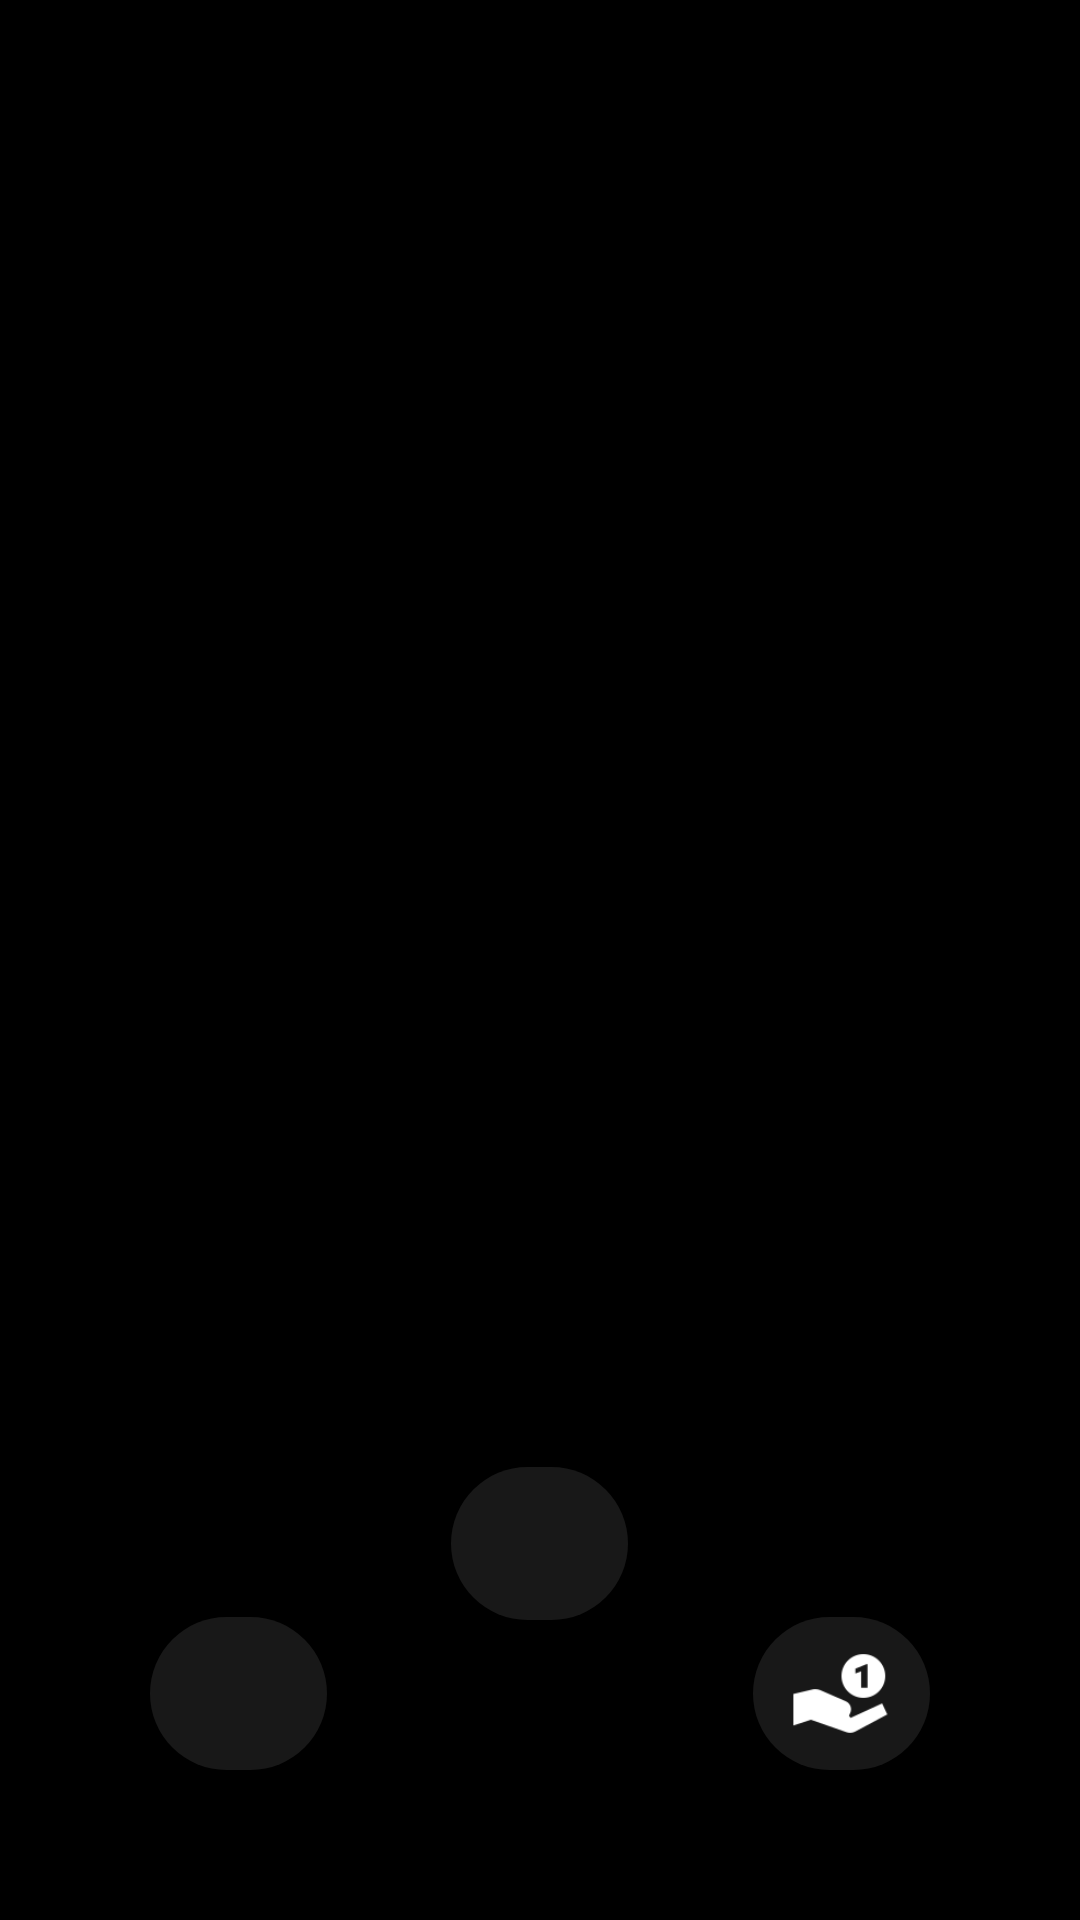

Android layout source for this screen:
<!-- AndroidManifest.xml: application theme AppThemeNo -->
<!-- res/layout/activity_fullscreen_image.xml -->
<?xml version="1.0" encoding="utf-8"?>

<RelativeLayout xmlns:android="http://schemas.android.com/apk/res/android"
    android:layout_width="match_parent"
    android:layout_height="match_parent"
    android:background="@color/black" >

    <ProgressBar
        android:id="@+id/pbLoader"
        style="?android:attr/progressBarStyle"
        android:layout_width="wrap_content"
        android:layout_height="wrap_content"
        android:layout_centerInParent="true" >
    </ProgressBar>

    

    <LinearLayout
        android:layout_width="match_parent"
        android:layout_height="match_parent"
        android:orientation="vertical" >

        <LinearLayout
            android:layout_width="match_parent"
            android:layout_height="match_parent" >

            <ImageView
                android:id="@+id/imgFullscreen"
                android:layout_width="match_parent"
                android:layout_height="match_parent"
                android:scaleType="fitXY" />
        </LinearLayout>
    </LinearLayout>

    

    <LinearLayout
        android:id="@+id/llInfoWallpaper"
        android:layout_width="wrap_content"
        android:layout_height="wrap_content"
        android:layout_alignParentBottom="true"
        android:layout_alignParentLeft="true"
        android:layout_marginBottom="50dp"
        android:layout_marginLeft="50dp"
        android:background="@drawable/btn_corner"
        android:gravity="center_vertical"
        android:orientation="horizontal" >

        <ImageView
            android:layout_width="35dp"
            android:layout_height="35dp"
            android:src="@drawable/info" />

    </LinearLayout>

    

    <LinearLayout
        android:id="@+id/llDownloadWallpaper"
        android:layout_width="wrap_content"
        android:layout_height="wrap_content"
        android:layout_alignParentBottom="true"
        android:layout_alignParentRight="true"
        android:layout_marginBottom="50dp"
        android:layout_marginRight="50dp"
        android:background="@drawable/btn_corner"
        android:gravity="center_vertical"
        android:orientation="horizontal" >

        <ImageView
            android:layout_width="35dp"
            android:layout_height="35dp"
            android:src="@drawable/get" />

    </LinearLayout>

    

    <LinearLayout
        android:id="@+id/llSetWallpaper"
        android:layout_width="wrap_content"
        android:layout_height="wrap_content"
        android:layout_centerHorizontal="true"
        android:layout_alignParentBottom="true"
        android:layout_marginBottom="100dp"
        android:background="@drawable/btn_corner"
        android:gravity="center_vertical"
        android:orientation="horizontal" >

        <ImageView
            android:layout_width="35dp"
            android:layout_height="35dp"
            android:src="@drawable/ico_apply" />

    </LinearLayout>

</RelativeLayout>
<!-- resources referenced by this layout -->
<resources>
  <color name="black">#000000</color>
  <!-- drawable btn_corner (drawable) -->
  <?xml version="1.0" encoding="utf-8"?>
  
  <shape xmlns:android="http://schemas.android.com/apk/res/android"
      android:shape="rectangle" >
  
      
      <solid android:color="#181818" >
      </solid>   
  
      
      <padding
          android:bottom="8dp"
          android:left="12dp"
          android:right="12dp"
          android:top="8dp" >
      </padding>
  
      
      <corners android:radius="50dp" >
      </corners>
  
  </shape>
  <!-- drawable get: png bitmap (drawable, 1748 bytes) -->
  <style name="AppThemeNo" parent="Theme.AppCompat.Light.NoActionBar">
          
          <item name="colorPrimary">@color/colorPrimary</item>
          <item name="colorPrimaryDark">@color/colorPrimaryDark</item>
          <item name="colorAccent">@color/colorAccent</item>
          <item name="android:fontFamily">@font/muli_semibold</item>
          <item name="fontFamily">@font/muli_semibold</item>
          <item name="android:scrollbarThumbVertical">@android:color/transparent</item>
      </style>
  <color name="colorPrimary">#01A9E8</color>
  <color name="colorPrimaryDark">#04142C</color>
  <color name="colorAccent">#048CC4</color>
</resources>
